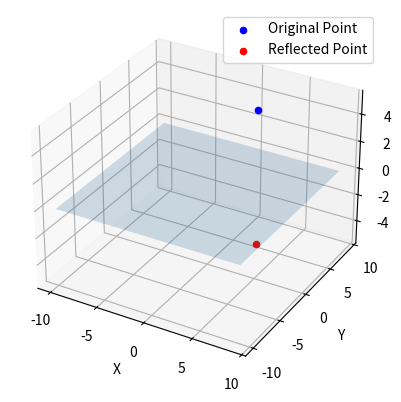

Generate this figure with matplotlib:
import numpy as np
import matplotlib.pyplot as plt

def reflect_point(point, plane_normal, plane_point):
    # Calculate the vector from the plane point to the point
    vec = point - plane_point
    # Calculate the projection of the vector onto the plane normal
    distance = np.dot(vec, plane_normal) / np.linalg.norm(plane_normal)
    # Reflect the point across the plane
    reflected_point = point - 2 * distance * plane_normal / np.linalg.norm(plane_normal)
    return reflected_point

# Define the point and the plane
point = np.array([3, 4, 5])
plane_normal = np.array([0, 0, 1])
plane_point = np.array([0, 0, 0])

# Calculate the reflected point
reflected_point = reflect_point(point, plane_normal, plane_point)

# Plotting
fig = plt.figure()
ax = fig.add_subplot(111, projection='3d')

# Plot the original point
ax.scatter(point[0], point[1], point[2], color='blue', label='Original Point')
# Plot the reflected point
ax.scatter(reflected_point[0], reflected_point[1], reflected_point[2], color='red', label='Reflected Point')

# Plot the plane
xx, yy = np.meshgrid(range(-10, 10), range(-10, 10))
zz = np.zeros_like(xx)
ax.plot_surface(xx, yy, zz, alpha=0.2)

ax.set_xlabel('X')
ax.set_ylabel('Y')
ax.set_zlabel('Z')
ax.legend()
plt.show()
